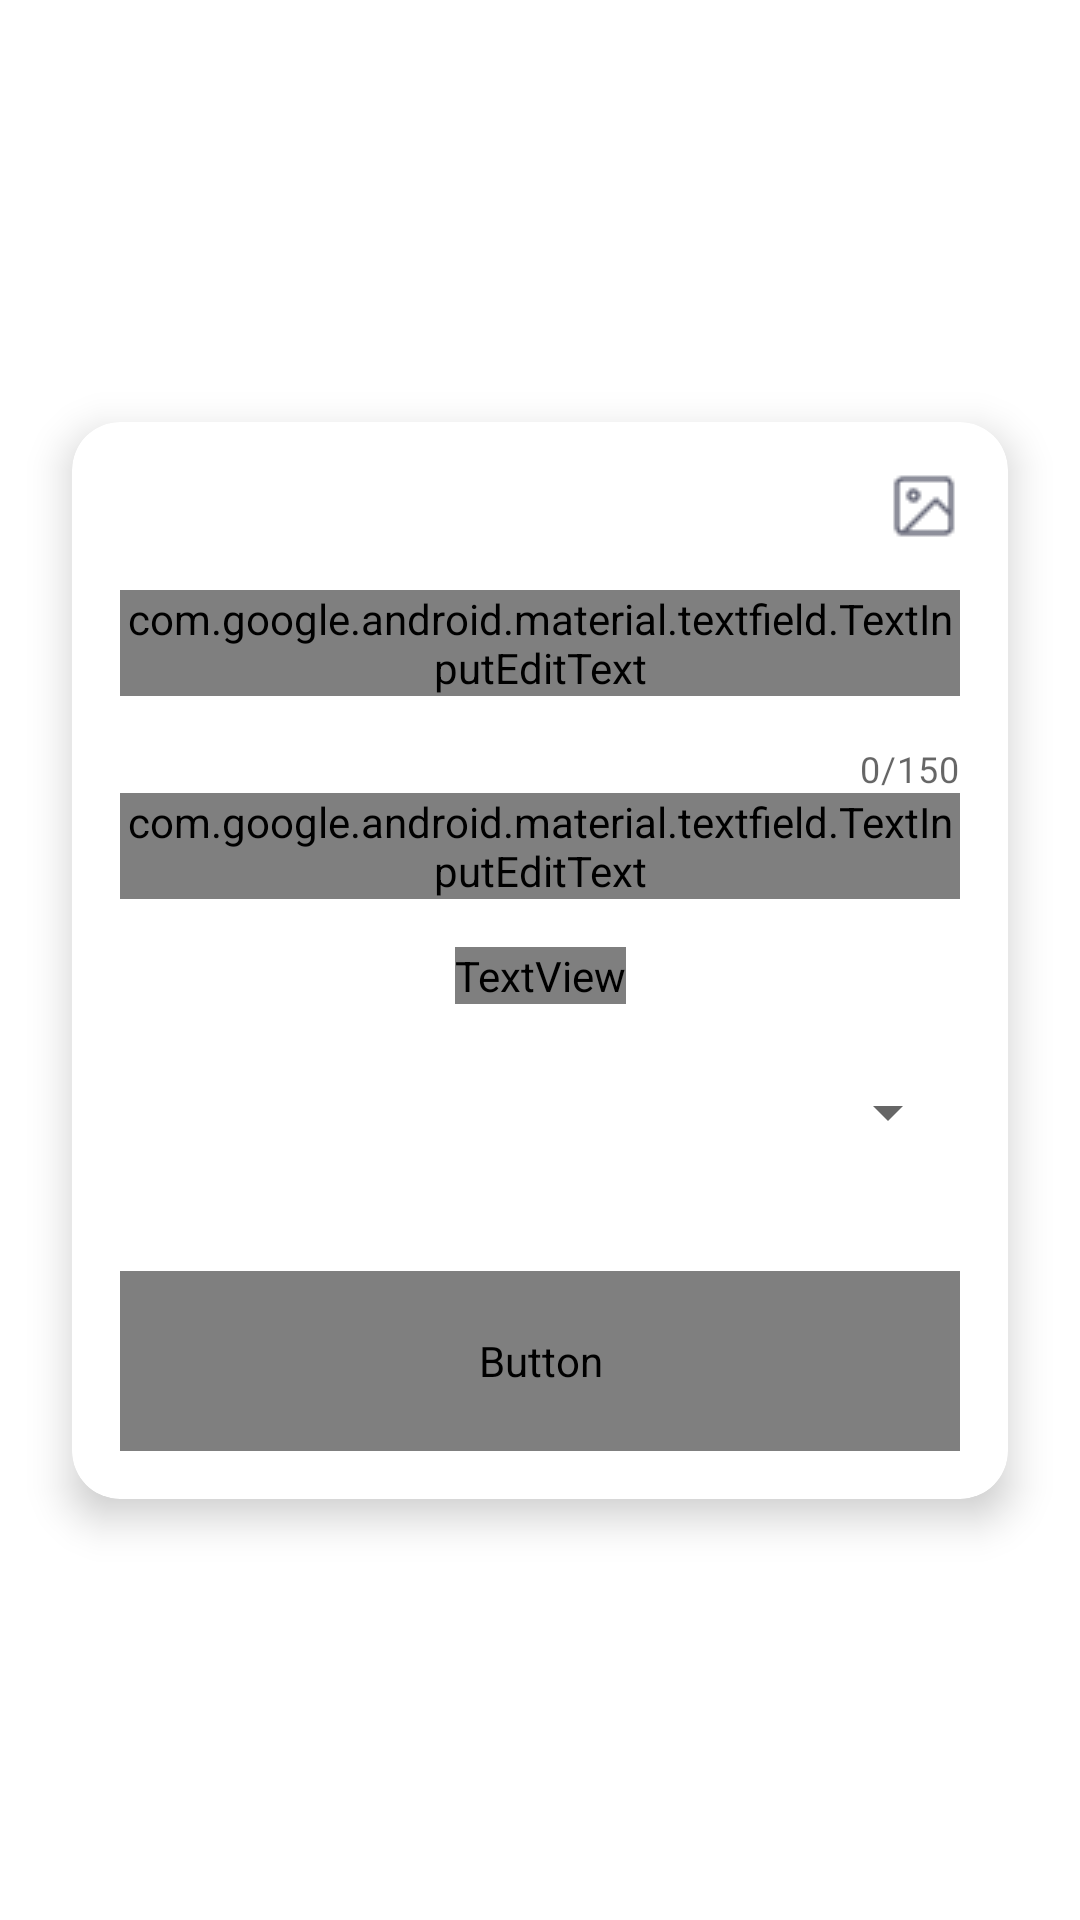

Produce the Android XML layout that renders to this screen, including the resource entries it uses.
<!-- AndroidManifest.xml: application theme AppTheme -->
<!-- res/layout/dialogbox_add_new_habit.xml -->
<?xml version="1.0" encoding="utf-8"?>
<androidx.constraintlayout.widget.ConstraintLayout xmlns:android="http://schemas.android.com/apk/res/android"
    xmlns:app="http://schemas.android.com/apk/res-auto"
    xmlns:tools="http://schemas.android.com/tools"
    android:layout_width="match_parent"
    android:layout_height="wrap_content"
   >

    <androidx.cardview.widget.CardView
        android:id="@+id/congratulation_card"
        android:layout_width="0dp"
        android:layout_height="wrap_content"
        app:cardCornerRadius="16dp"
        app:cardBackgroundColor="?attr/colorSurface"
        app:cardElevation="8dp"
        android:layout_margin="24dp"
        app:layout_constraintBottom_toBottomOf="parent"
        app:layout_constraintEnd_toEndOf="parent"
        app:layout_constraintStart_toStartOf="parent"
        app:layout_constraintTop_toTopOf="parent">

        <androidx.constraintlayout.widget.ConstraintLayout
            android:layout_width="match_parent"
            android:layout_height="wrap_content"
            >

            <FrameLayout
                android:id="@+id/frameSelectedImage"
                android:layout_width="match_parent"
                android:layout_height="wrap_content"
                app:layout_constraintTop_toTopOf="parent"
                app:layout_constraintStart_toStartOf="parent"
                app:layout_constraintEnd_toEndOf="parent"
                android:visibility="gone">

                
                <ImageView
                    android:id="@+id/ivBlurredBackground"
                    android:layout_width="match_parent"
                    android:layout_height="200dp"
                    android:scaleType="centerCrop"
                    android:background="@android:color/transparent"/>

                
                <ImageView
                    android:id="@+id/ivSelectedImage"
                    android:layout_width="match_parent"
                    android:layout_height="200dp"
                    android:src="@drawable/frame__6_"
                    android:scaleType="fitCenter"
                    android:background="@android:color/transparent"/>

            </FrameLayout>

            <ImageView
                android:id="@+id/btnSelectImg"
                android:layout_width="wrap_content"
                android:layout_height="wrap_content"
                app:layout_constraintEnd_toEndOf="parent"
                app:layout_constraintTop_toBottomOf="@id/frameSelectedImage"
                android:layout_margin="16dp"
                android:src="@drawable/select_pic"/>

            <com.google.android.material.textfield.TextInputLayout
                android:id="@+id/habitInputLayout"
                style="@style/ThemeOverlay.Material3.AutoCompleteTextView.OutlinedBox"
                android:layout_width="0dp"
                android:layout_height="wrap_content"
                android:layout_margin="16dp"
                app:layout_constraintEnd_toEndOf="parent"
                app:layout_constraintStart_toStartOf="parent"
                app:layout_constraintTop_toBottomOf="@id/btnSelectImg">

                <com.google.android.material.textfield.TextInputEditText
                    android:id="@+id/habit"
                    android:layout_width="match_parent"
                    android:layout_height="wrap_content"
                    android:hint="@string/addtask"
                    android:textAppearance="@style/TextAppearance.AppCompat.Medium"
                    android:textColor="?attr/colorOnSurface1"
                    android:textColorHint="?attr/colorOnSurface2" />
            </com.google.android.material.textfield.TextInputLayout>

            <com.google.android.material.textfield.TextInputLayout
                android:id="@+id/detailInputLayout"
                android:layout_width="0dp"
                android:layout_height="wrap_content"
                android:layout_margin="16dp"
                android:hint="@string/note"
                app:counterEnabled="true"
                app:counterMaxLength="150"
                app:layout_constraintEnd_toEndOf="parent"

                app:layout_constraintStart_toStartOf="parent"
                app:layout_constraintTop_toBottomOf="@id/habitInputLayout">

                <com.google.android.material.textfield.TextInputEditText
                    android:id="@+id/detail"
                    android:layout_width="match_parent"
                    android:layout_height="wrap_content"
                    android:gravity="start|top"
                    android:inputType="textMultiLine"
                    android:maxLength="150"
                    android:maxLines="3"
                    android:minLines="1"
                    android:scrollHorizontally="false"
                    android:textAppearance="@style/TextAppearance.AppCompat.Medium"
                    android:textColor="?attr/colorOnSurface1"
                    android:textColorHint="?attr/colorOnSurface2" />

            </com.google.android.material.textfield.TextInputLayout>

    <TextView
                android:id="@+id/txt"
                android:layout_width="wrap_content"
                android:layout_height="wrap_content"
                android:layout_margin="16dp"
                android:text="@string/addlabel"
                android:textColor="?attr/colorOnSurface2"
                android:textSize="18sp"
                android:textStyle="italic"
                app:layout_constraintTop_toBottomOf="@id/detailInputLayout"
                app:layout_constraintStart_toStartOf="parent"
                app:layout_constraintEnd_toEndOf="parent"/>

            <android.widget.Spinner
                android:id="@+id/spinner"
                android:layout_width="0dp"
                android:layout_height="40dp"
                android:layout_margin="16dp"
                android:dropDownSelector="@color/dark_on_surface_2"
                android:textColor="?attr/colorOnSurface2"
                app:layout_constraintTop_toBottomOf="@id/txt"
                app:layout_constraintStart_toStartOf="parent"
                app:layout_constraintEnd_toEndOf="parent"/>

            <View
                android:id="@+id/view2"
                android:layout_width="0dp"
                android:layout_height="1dp"
                android:layout_margin="16dp"
                android:background="?attr/colorOnSurface3"
                app:layout_constraintTop_toBottomOf="@id/spinner"
                app:layout_constraintStart_toStartOf="parent"
                app:layout_constraintEnd_toEndOf="parent"/>

            <Button
                android:id="@+id/saveTaskButton"
                android:layout_width="0dp"
                android:layout_height="60dp"
                android:layout_margin="16dp"
                android:text="@string/save"
                android:textAllCaps="false"
                android:textColor="?attr/colorOnButton"
                android:textSize="16sp"
                app:backgroundTint="?attr/colorButtonGradEnd"
                app:cornerRadius="16dp"
                app:layout_constraintBottom_toBottomOf="parent"
                app:layout_constraintEnd_toEndOf="parent"
                app:layout_constraintStart_toStartOf="parent"
                app:layout_constraintTop_toBottomOf="@id/view2" />
        </androidx.constraintlayout.widget.ConstraintLayout>
    </androidx.cardview.widget.CardView>

</androidx.constraintlayout.widget.ConstraintLayout>
<!-- resources referenced by this layout -->
<resources>
  <!-- drawable select_pic: png bitmap (drawable, 499 bytes) -->
  <string name="addlabel">Please add a label first</string>
  <string name="addtask">Enter task</string>
  <string name="note">Note</string>
  <string name="save">Save</string>
  <style name="AppTheme" parent="Theme.AppCompat.Light.NoActionBar">
          
          <item name="android:windowDisablePreview">true</item>
          <item name="colorPrimary">@color/colorPrimary</item>
          <item name="colorPrimaryDark">@color/colorPrimaryDark</item>
          <item name="colorAccent">@color/colorAccent</item>
          <item name="android:windowBackground">@drawable/mygradient</item>
          <item name="toolbarStyle">@style/Widget.Toolbar</item>
          <item name="android:statusBarColor">#00000000</item>
      </style>
  <color name="colorPrimary">#FFAF01</color>
  <color name="colorPrimaryDark">#3700B3</color>
  <color name="colorAccent">#FFAF01</color>
  <!-- drawable mygradient (drawable) -->
  <?xml version="1.0" encoding="utf-8"?>
  <shape xmlns:android="http://schemas.android.com/apk/res/android"
      android:shape="rectangle"
      android:useLevel="false">
      <corners android:bottomRightRadius="10dp"
          android:bottomLeftRadius="10dp"
          android:topRightRadius="10dp"
          android:topLeftRadius="10dp"/>
      <gradient
          android:angle="180"
          android:type="linear"
          android:endColor="?attr/colorTopBarContainerGradStart"
  
          android:startColor="?attr/colorTopBarContainerGradEnd"
          />
  </shape>
  <style name="Widget.Toolbar" parent="Widget.MaterialComponents.Toolbar">
          <item name="android:background">?attr/colorPrimary</item>
          <item name="titleTextColor">?attr/colorOnPrimary</item>
          <item name="navigationIconTint">?attr/colorOnPrimary</item>
          <item name="iconTint">?attr/colorOnPrimary</item>
      </style>
</resources>
